Dataset: room_classification (GitHub, gesstalt/BRIDGE). Classes: bathroom, bedroom, hall, kitchen, living room.

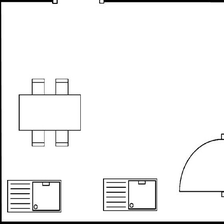
Label: kitchen

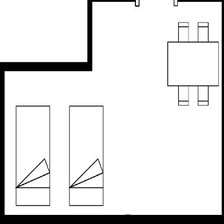
Label: bedroom

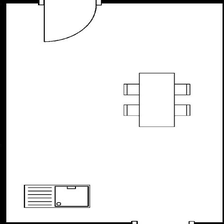
Label: kitchen

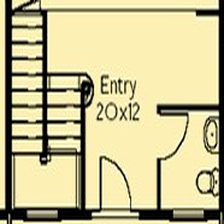
Label: bathroom

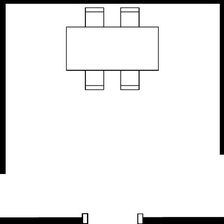
Label: hall

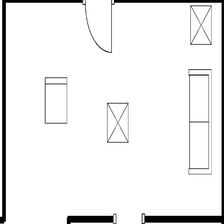
Label: living room
